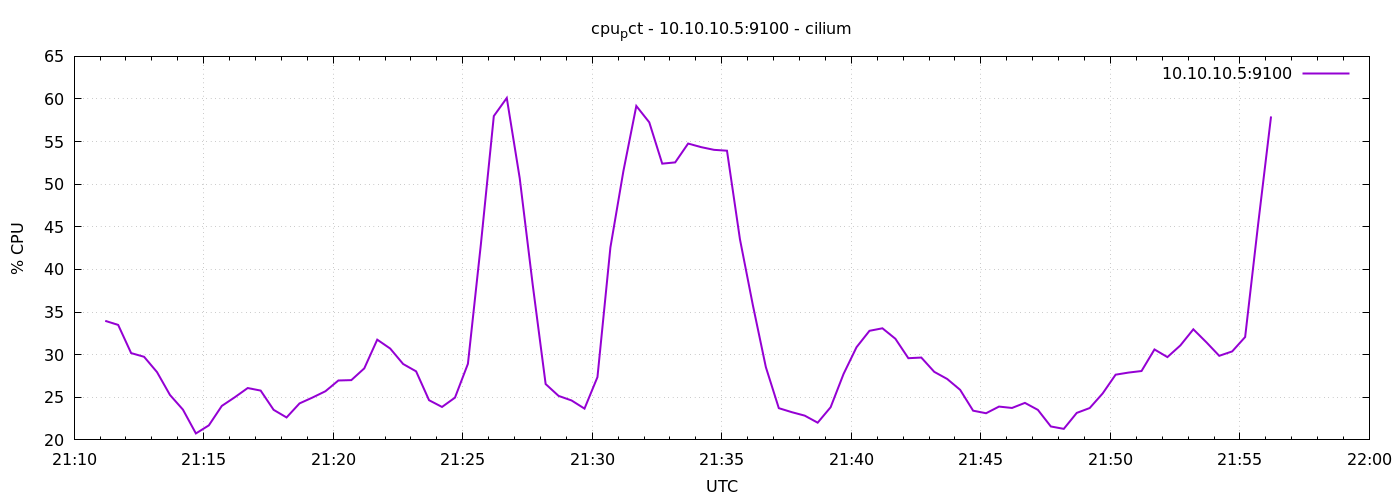

The table this chart was drawn from, first rows:
1776978672	33.9666666666675
1776978702	33.49
1776978732	30.19
1776978762	29.75
1776978792	27.95
1776978822	25.27
1776978852	23.55
1776978882	20.76
1776978912	21.7
1776978942	23.99
1776978972	25
1776979002	26.09
1776979032	25.79
1776979062	23.53
1776979092	22.63
1776979122	24.28
1776979152	24.97
1776979182	25.71
1776979212	26.97
1776979242	27.01
1776979272	28.4
1776979302	31.76
1776979332	30.72
1776979362	28.9
1776979392	28.04
1776979422	24.66
1776979452	23.87
1776979482	24.96
1776979512	28.93
1776979542	42.94
1776979572	58
1776979602	60.12
1776979632	50.7
1776979662	38.23
1776979692	26.55
1776979722	25.16
1776979752	24.63
1776979782	23.67
1776979812	27.37
1776979842	42.59
1776979872	51.52
1776979902	59.18
1776979932	57.26
1776979962	52.41
1776979992	52.56
1776980022	54.77
1776980052	54.35
1776980082	54.03
1776980112	53.93
1776980142	43.54
1776980172	35.79
1776980202	28.54
1776980232	23.72
1776980262	23.26
1776980292	22.85
1776980322	22.02
1776980352	23.83
1776980382	27.74
1776980412	30.88
1776980442	32.8
1776980472	33.1
... 30 more rows
